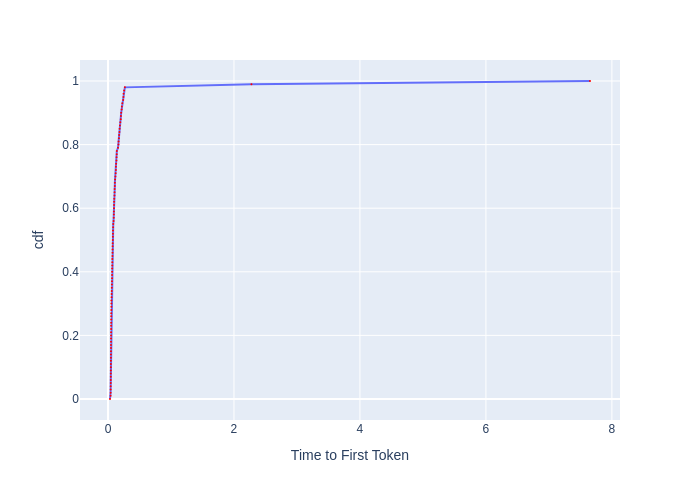

Data behind this chart, as committed beside it:
, cdf, Time to First Token
0, 0.0, 0.03203
1, 0.01, 0.04113
2, 0.02, 0.04163
3, 0.03, 0.0423
4, 0.04, 0.04307
5, 0.05, 0.04359
6, 0.06, 0.04411
7, 0.07, 0.04456
8, 0.08, 0.045
9, 0.09, 0.04527
10, 0.1, 0.04555
11, 0.11, 0.0461
12, 0.12, 0.04637
13, 0.13, 0.04693
14, 0.14, 0.04722
15, 0.15, 0.0475
16, 0.16, 0.04769
17, 0.17, 0.04807
18, 0.18, 0.04846
19, 0.19, 0.04875
20, 0.2, 0.04905
21, 0.21, 0.04934
22, 0.22, 0.04984
23, 0.23, 0.05034
24, 0.24, 0.05095
25, 0.25, 0.05115
26, 0.26, 0.05146
27, 0.27, 0.05218
28, 0.28, 0.0526
29, 0.29, 0.05356
30, 0.3, 0.05377
31, 0.31, 0.05431
32, 0.32, 0.05687
33, 0.33, 0.05802
34, 0.34, 0.06014
35, 0.35, 0.06039
36, 0.36, 0.0621
37, 0.37, 0.06323
38, 0.38, 0.06438
39, 0.39, 0.06515
40, 0.4, 0.06555
41, 0.41, 0.06647
42, 0.42, 0.06768
43, 0.43, 0.06836
44, 0.44, 0.06891
45, 0.45, 0.07058
46, 0.46, 0.07201
47, 0.47, 0.07317
48, 0.48, 0.07376
49, 0.49, 0.07465
50, 0.5, 0.07692
51, 0.51, 0.078
52, 0.52, 0.07863
53, 0.53, 0.07942
54, 0.54, 0.08168
55, 0.55, 0.08349
56, 0.56, 0.08866
57, 0.57, 0.09154
58, 0.58, 0.09357
59, 0.59, 0.09414
... 41 more rows
